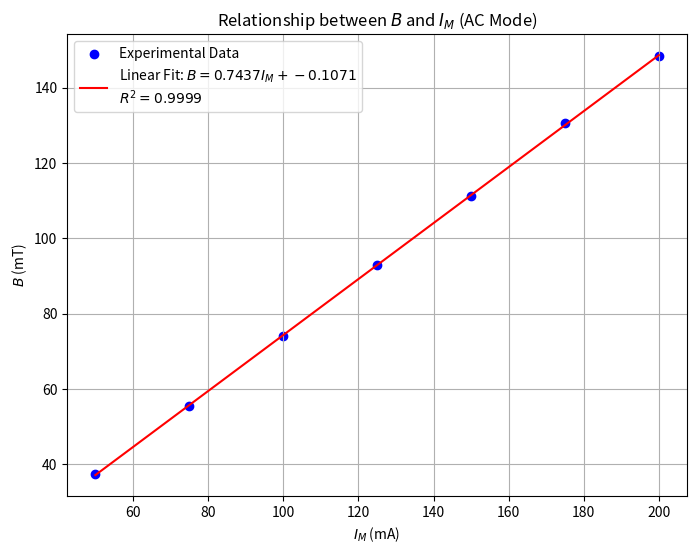

The script that saved this image: (Note: this script raises an exception after producing the figure.)
import matplotlib.pyplot as plt
import numpy as np
from scipy import stats
import os

# Data
IM = np.array([50, 75, 100, 125, 150, 175, 200])
B = np.array([37.3, 55.5, 74.1, 92.9, 111.2, 130.6, 148.4])

# Linear Regression
slope, intercept, r_value, p_value, std_err = stats.linregress(IM, B)
line = slope * IM + intercept

# Plotting
plt.figure(figsize=(8, 6))
plt.scatter(IM, B, color='blue', label='Experimental Data')
plt.plot(IM, line, color='red', label=f'Linear Fit: $B={slope:.4f}I_M + {intercept:.4f}$\n$R^2={r_value**2:.4f}$')

plt.xlabel(r'$I_M$ (mA)')
plt.ylabel(r'$B$ (mT)')
plt.title(r'Relationship between $B$ and $I_M$ (AC Mode)')
plt.legend()
plt.grid(True)

# Save plot
output_dir = r'c:\Personal Profie\Profile\UCAS\t-Sophomore\S1 new\Nomal Physics Experiments\dsh\todo1 Measurement of Magnetic Field'
output_path = os.path.join(output_dir, 'plot_AC_B_IM.png')
plt.savefig(output_path)
print(f"Plot saved to {output_path}")
print(f"Slope: {slope}")
print(f"Intercept: {intercept}")
print(f"R-squared: {r_value**2}")
